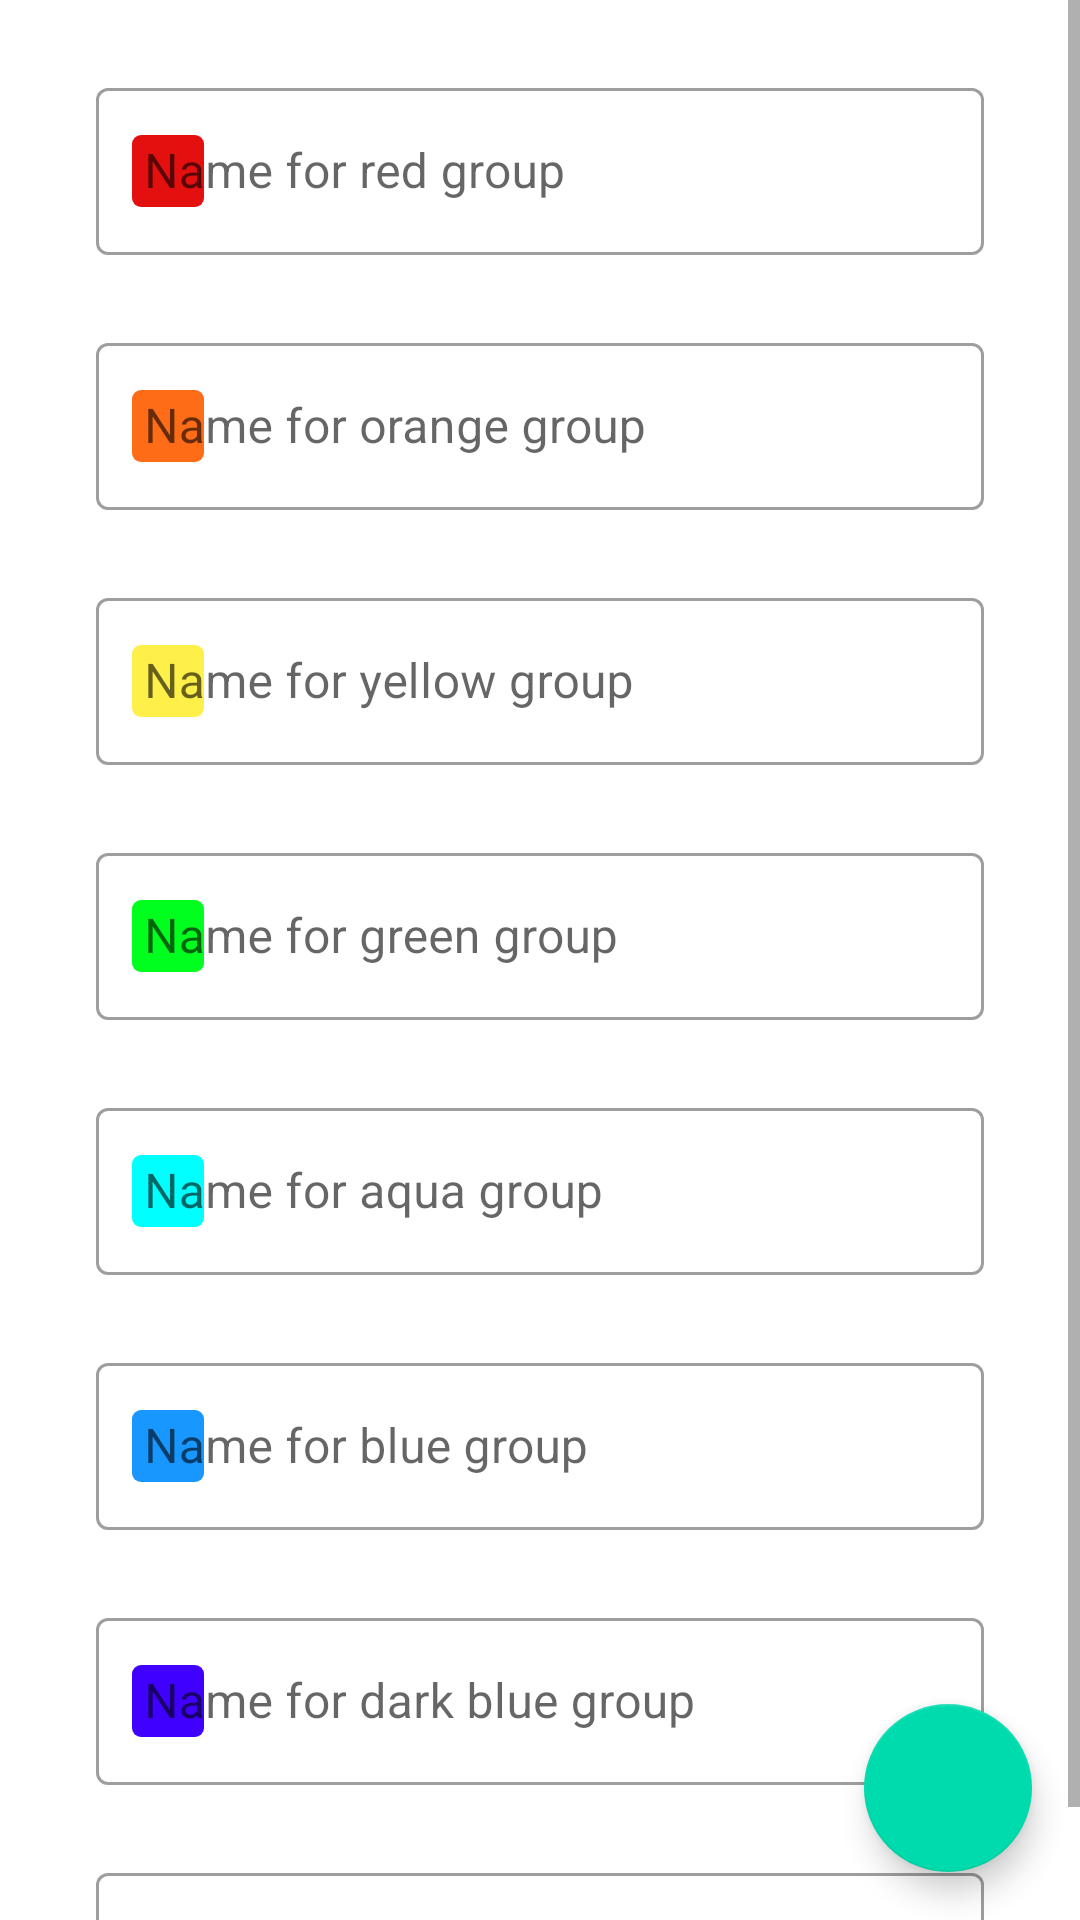

Android layout source for this screen:
<!-- AndroidManifest.xml: application theme Theme.TimeOwner -->
<!-- res/layout/fragment_group_names.xml -->
<?xml version="1.0" encoding="utf-8"?>
<androidx.coordinatorlayout.widget.CoordinatorLayout
    xmlns:android="http://schemas.android.com/apk/res/android"
    xmlns:tools="http://schemas.android.com/tools"
    xmlns:app="http://schemas.android.com/apk/res-auto"
    android:layout_width="match_parent"
    android:layout_height="match_parent">
    <ScrollView
        android:layout_width="match_parent"
        android:layout_height="match_parent">

        <LinearLayout
            android:id="@+id/group_names_layout"
            android:layout_width="match_parent"
            android:layout_height="wrap_content"
            android:orientation="vertical"
            tools:context=".mainpackage.fragments.settings.GroupNamesFragment">

            <com.google.android.material.textfield.TextInputLayout
                style="@style/Widget.MaterialComponents.TextInputLayout.OutlinedBox"
                android:layout_width="match_parent"
                android:layout_height="wrap_content"
                android:layout_marginStart="32dp"
                android:layout_marginTop="24dp"
                android:layout_marginEnd="32dp"
                app:startIconDrawable="@drawable/ic_priority_square"
                app:startIconTint="@color/cal_red"
                app:endIconMode="clear_text">
                <com.google.android.material.textfield.TextInputEditText
                    android:id="@+id/group_names_red"
                    android:layout_width="match_parent"
                    android:layout_height="wrap_content"
                    android:hint="Name for red group" />
            </com.google.android.material.textfield.TextInputLayout>

            <com.google.android.material.textfield.TextInputLayout
                style="@style/Widget.MaterialComponents.TextInputLayout.OutlinedBox"
                android:layout_width="match_parent"
                android:layout_height="wrap_content"
                android:layout_marginStart="32dp"
                android:layout_marginTop="24dp"
                android:layout_marginEnd="32dp"
                app:startIconDrawable="@drawable/ic_priority_square"
                app:startIconTint="@color/cal_orange"
                app:endIconMode="clear_text">
                <com.google.android.material.textfield.TextInputEditText
                    android:id="@+id/group_names_orange"
                    android:layout_width="match_parent"
                    android:layout_height="wrap_content"
                    android:hint="Name for orange group" />
            </com.google.android.material.textfield.TextInputLayout>

            <com.google.android.material.textfield.TextInputLayout
                style="@style/Widget.MaterialComponents.TextInputLayout.OutlinedBox"
                android:layout_width="match_parent"
                android:layout_height="wrap_content"
                android:layout_marginStart="32dp"
                android:layout_marginTop="24dp"
                android:layout_marginEnd="32dp"
                app:startIconDrawable="@drawable/ic_priority_square"
                app:startIconTint="@color/cal_yellow"
                app:endIconMode="clear_text">
                <com.google.android.material.textfield.TextInputEditText
                    android:id="@+id/group_names_yellow"
                    android:layout_width="match_parent"
                    android:layout_height="wrap_content"
                    android:hint="Name for yellow group" />
            </com.google.android.material.textfield.TextInputLayout>

            <com.google.android.material.textfield.TextInputLayout
                style="@style/Widget.MaterialComponents.TextInputLayout.OutlinedBox"
                android:layout_width="match_parent"
                android:layout_height="wrap_content"
                android:layout_marginStart="32dp"
                android:layout_marginTop="24dp"
                android:layout_marginEnd="32dp"
                app:startIconDrawable="@drawable/ic_priority_square"
                app:startIconTint="@color/cal_green"
                app:endIconMode="clear_text">
                <com.google.android.material.textfield.TextInputEditText
                    android:id="@+id/group_names_green"
                    android:layout_width="match_parent"
                    android:layout_height="wrap_content"
                    android:hint="Name for green group" />
            </com.google.android.material.textfield.TextInputLayout>

            <com.google.android.material.textfield.TextInputLayout
                style="@style/Widget.MaterialComponents.TextInputLayout.OutlinedBox"
                android:layout_width="match_parent"
                android:layout_height="wrap_content"
                android:layout_marginStart="32dp"
                android:layout_marginTop="24dp"
                android:layout_marginEnd="32dp"
                app:startIconDrawable="@drawable/ic_priority_square"
                app:startIconTint="@color/cal_aqua"
                app:endIconMode="clear_text">
                <com.google.android.material.textfield.TextInputEditText
                    android:id="@+id/group_names_aqua"
                    android:layout_width="match_parent"
                    android:layout_height="wrap_content"
                    android:hint="Name for aqua group" />
            </com.google.android.material.textfield.TextInputLayout>

            <com.google.android.material.textfield.TextInputLayout
                style="@style/Widget.MaterialComponents.TextInputLayout.OutlinedBox"
                android:layout_width="match_parent"
                android:layout_height="wrap_content"
                android:layout_marginStart="32dp"
                android:layout_marginTop="24dp"
                android:layout_marginEnd="32dp"
                app:startIconDrawable="@drawable/ic_priority_square"
                app:startIconTint="@color/cal_blue"
                app:endIconMode="clear_text">
                <com.google.android.material.textfield.TextInputEditText
                    android:id="@+id/group_names_blue"
                    android:layout_width="match_parent"
                    android:layout_height="wrap_content"
                    android:hint="Name for blue group" />
            </com.google.android.material.textfield.TextInputLayout>

            <com.google.android.material.textfield.TextInputLayout
                style="@style/Widget.MaterialComponents.TextInputLayout.OutlinedBox"
                android:layout_width="match_parent"
                android:layout_height="wrap_content"
                android:layout_marginStart="32dp"
                android:layout_marginTop="24dp"
                android:layout_marginEnd="32dp"
                app:startIconDrawable="@drawable/ic_priority_square"
                app:startIconTint="@color/cal_dark_blue"
                app:endIconMode="clear_text">
                <com.google.android.material.textfield.TextInputEditText
                    android:id="@+id/group_names_dark_blue"
                    android:layout_width="match_parent"
                    android:layout_height="wrap_content"
                    android:hint="Name for dark blue group" />
            </com.google.android.material.textfield.TextInputLayout>

            <com.google.android.material.textfield.TextInputLayout
                style="@style/Widget.MaterialComponents.TextInputLayout.OutlinedBox"
                android:layout_width="match_parent"
                android:layout_height="wrap_content"
                android:layout_marginStart="32dp"
                android:layout_marginTop="24dp"
                android:layout_marginEnd="32dp"
                app:startIconDrawable="@drawable/ic_priority_square"
                app:startIconTint="@color/cal_magenta"
                app:endIconMode="clear_text">
                <com.google.android.material.textfield.TextInputEditText
                    android:id="@+id/group_names_magenta"
                    android:layout_width="match_parent"
                    android:layout_height="wrap_content"
                    android:hint="Name for magenta group" />
            </com.google.android.material.textfield.TextInputLayout>

        </LinearLayout>
    </ScrollView>

    <com.google.android.material.floatingactionbutton.FloatingActionButton
        android:id="@+id/group_names_fab"
        android:layout_width="wrap_content"
        android:layout_height="wrap_content"
        android:layout_margin="16dp"
        android:clickable="true"
        android:focusable="true"
        app:tint="@color/white"
        android:src="@drawable/ic_check"
        app:layout_anchor="@id/group_names_layout"
        app:layout_anchorGravity="bottom|right|end" />
</androidx.coordinatorlayout.widget.CoordinatorLayout>
<!-- resources referenced by this layout -->
<resources>
  <color name="cal_aqua">#00FFFF</color>
  <color name="cal_blue">#1797FF</color>
  <color name="cal_dark_blue">#4000FF</color>
  <color name="cal_green">#00FF1E</color>
  <color name="cal_magenta">#FF00D0</color>
  <color name="cal_orange">#FF6C17</color>
  <color name="cal_red">#E41010</color>
  <color name="cal_yellow">#FFF049</color>
  <color name="white">#FFFFFFFF</color>
  <!-- drawable ic_priority_square (drawable) -->
  <?xml version="1.0" encoding="utf-8"?>
  <shape android:shape="rectangle"
      xmlns:android="http://schemas.android.com/apk/res/android">
      <size
          android:width="24dp"
          android:height="24dp" />
      <corners android:radius="3dp"/>
      <solid android:color="@color/white"/>
  </shape>
  <style name="Theme.TimeOwner" parent="Theme.MaterialComponents.DayNight.NoActionBar">
          
          <item name="colorPrimary">@color/main_blue</item>
          <item name="colorPrimaryVariant">@color/main_blue</item>
          <item name="colorOnPrimary">@color/white</item>
          
          <item name="colorSecondary">@color/aqua</item>
          <item name="colorSecondaryVariant">@color/teal_700</item>
          <item name="colorOnSecondary">@color/black</item>
          
          <item name="android:statusBarColor" tools:targetApi="l">?attr/colorPrimaryVariant</item>
          
          <item name="to_do_item_background">@color/white</item>
          <item name="to_do_item_border">@color/gray</item>
          <item name="to_do_item_name">@color/black</item>
          <item name="current_day_color">@color/lightest_gray</item>
          <item name="today_color">@color/aqua</item>
      </style>
  <color name="main_blue">#00DCFF</color>
  <color name="aqua">#00DBAE</color>
  <color name="teal_700">#FF018786</color>
  <color name="black">#FF000000</color>
  <color name="gray">#979B9C</color>
  <color name="lightest_gray">#EAE8E8</color>
</resources>
